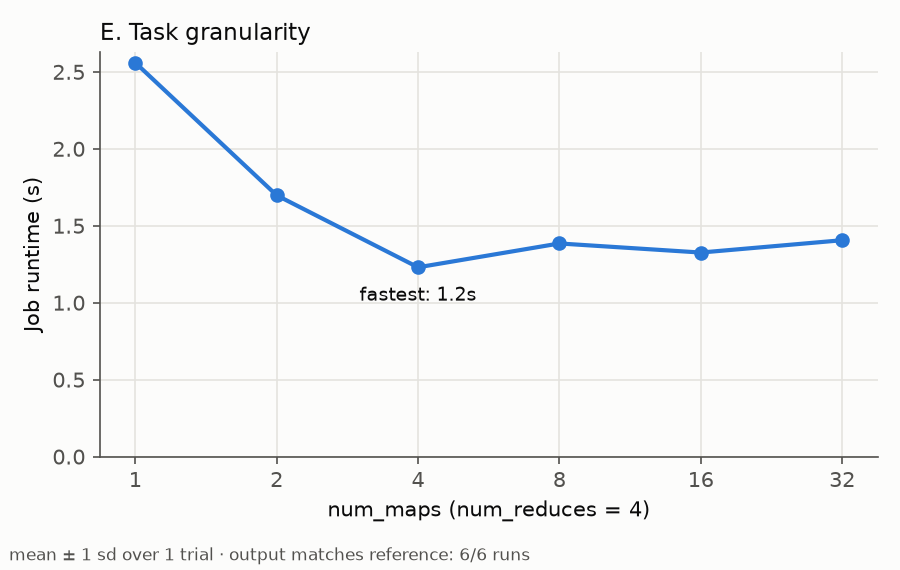

The table this chart was drawn from, first rows:
config, trial, seconds, mb_per_s, intermediate_bytes, reexecutions, backups_launched, backups_won, wasted_seconds, matches, identical, job_id, num_maps
maps=1, 1, 2.56, 4.304, 7364450, 0, 0, 0, 0, True, True, 3acb0808, 1
maps=2, 1, 1.698, 6.489, 7364450, 0, 0, 0, 0, True, True, 6563faa0, 2
maps=4, 1, 1.23, 8.958, 7364450, 0, 0, 0, 0, True, True, 578a9abc, 4
maps=8, 1, 1.385, 7.955, 7364450, 0, 0, 0, 0, True, True, 3b7a0c25, 8
maps=16, 1, 1.326, 8.309, 7364450, 0, 0, 0, 0, True, True, 2afd05f7, 16
maps=32, 1, 1.406, 7.836, 7364450, 0, 0, 0, 0, True, True, 293d0880, 32
